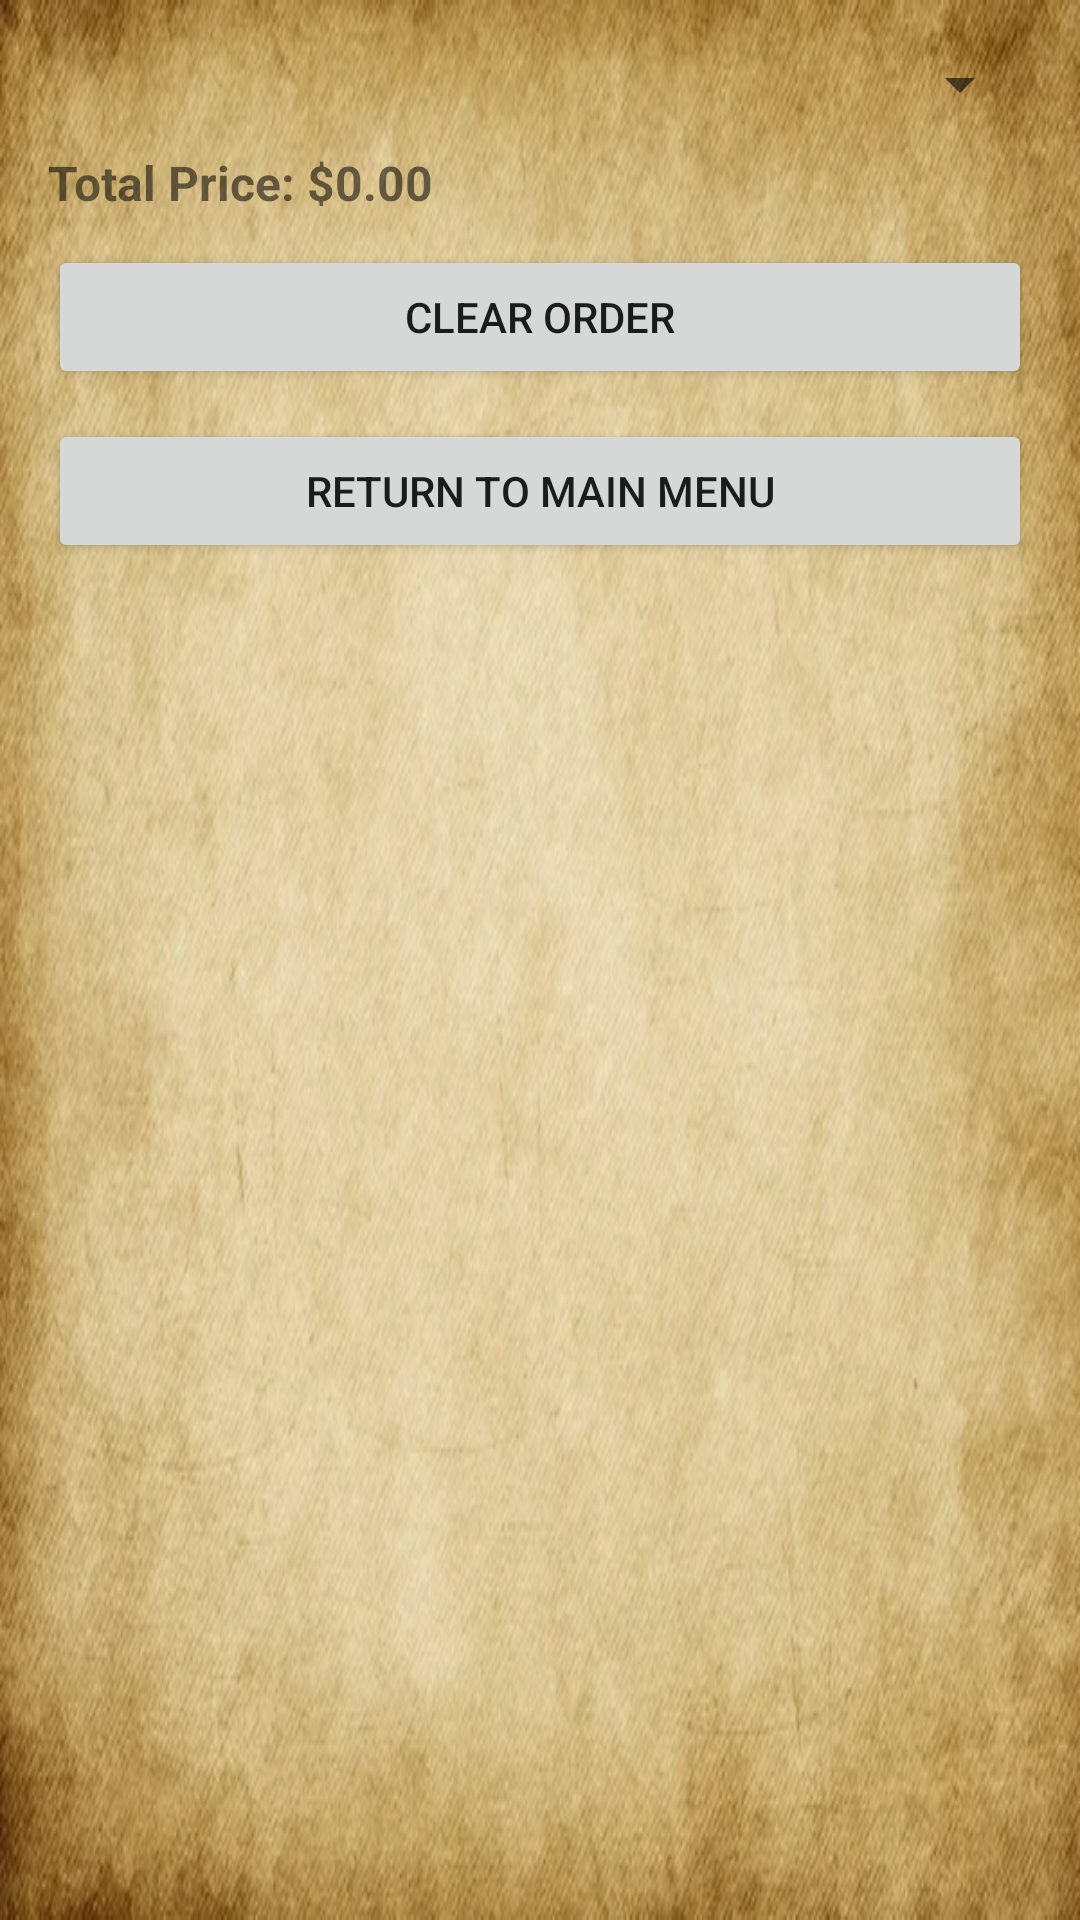

Layout XML and referenced resources for this Android screen:
<!-- AndroidManifest.xml: application theme Theme.RUPizzeria -->
<!-- res/layout/activity_placed_orders.xml -->
<LinearLayout xmlns:android="http://schemas.android.com/apk/res/android"
    android:layout_width="match_parent"
    android:layout_height="match_parent"
    android:orientation="vertical"
    xmlns:tools="http://schemas.android.com/tools"
    tools:context=".PlacedOrdersActivity"
    android:background="@drawable/background"
    android:padding="16dp">

    <Spinner
        android:id="@+id/spinnerOrders"
        android:layout_width="match_parent"
        android:layout_height="wrap_content"
        android:spinnerMode="dropdown" />


    <TextView
        android:id="@+id/textViewOrderTotalPrice"
        android:layout_width="match_parent"
        android:layout_marginTop="10sp"
        android:layout_height="wrap_content"
        android:text="@string/total_price_0_00"
        android:textSize="16sp"
        android:textStyle="bold" />

    <Button
        android:id="@+id/buttonClearOrder"
        android:layout_width="match_parent"
        android:layout_marginTop="10sp"
        android:layout_height="wrap_content"
        android:text="@string/clear_order" />

    <Button
        android:id="@+id/buttonMainMenuPlaced"
        android:layout_width="match_parent"
        android:layout_marginTop="10sp"
        android:layout_height="wrap_content"
        android:text="@string/return_to_main_menu" />


    <ListView
        android:id="@+id/listViewPizzas"
        android:layout_width="match_parent"
        android:layout_height="0dp"
        android:layout_weight="1"
        android:dividerHeight="8dp" />

</LinearLayout>
<!-- resources referenced by this layout -->
<resources>
  <!-- drawable background: png bitmap (drawable, 445518 bytes) -->
  <string name="clear_order">Clear Order</string>
  <string name="return_to_main_menu">Return to Main Menu</string>
  <string name="total_price_0_00">Total Price: $0.00</string>
  <style name="Theme.RUPizzeria" parent="Theme.MaterialComponents.DayNight.DarkActionBar">
          
          <item name="colorPrimary">@color/purple_500</item>
          <item name="colorPrimaryVariant">@color/purple_700</item>
          <item name="colorOnPrimary">@color/white</item>
          
          <item name="colorSecondary">@color/teal_200</item>
          <item name="colorSecondaryVariant">@color/teal_700</item>
          <item name="colorOnSecondary">@color/black</item>
          
          <item name="android:statusBarColor">?attr/colorPrimaryVariant</item>
          
      </style>
  <!-- not gathered from this repository: default colours our renderer supplied (Android Studio template values) -->
  <color name="purple_500">#FF6200EE</color>
  <color name="purple_700">#FF3700B3</color>
  <color name="teal_200">#FF03DAC5</color>
  <color name="teal_700">#FF018786</color>
  <color name="black">#FF000000</color>
  <color name="white">#FFFFFFFF</color>
</resources>
